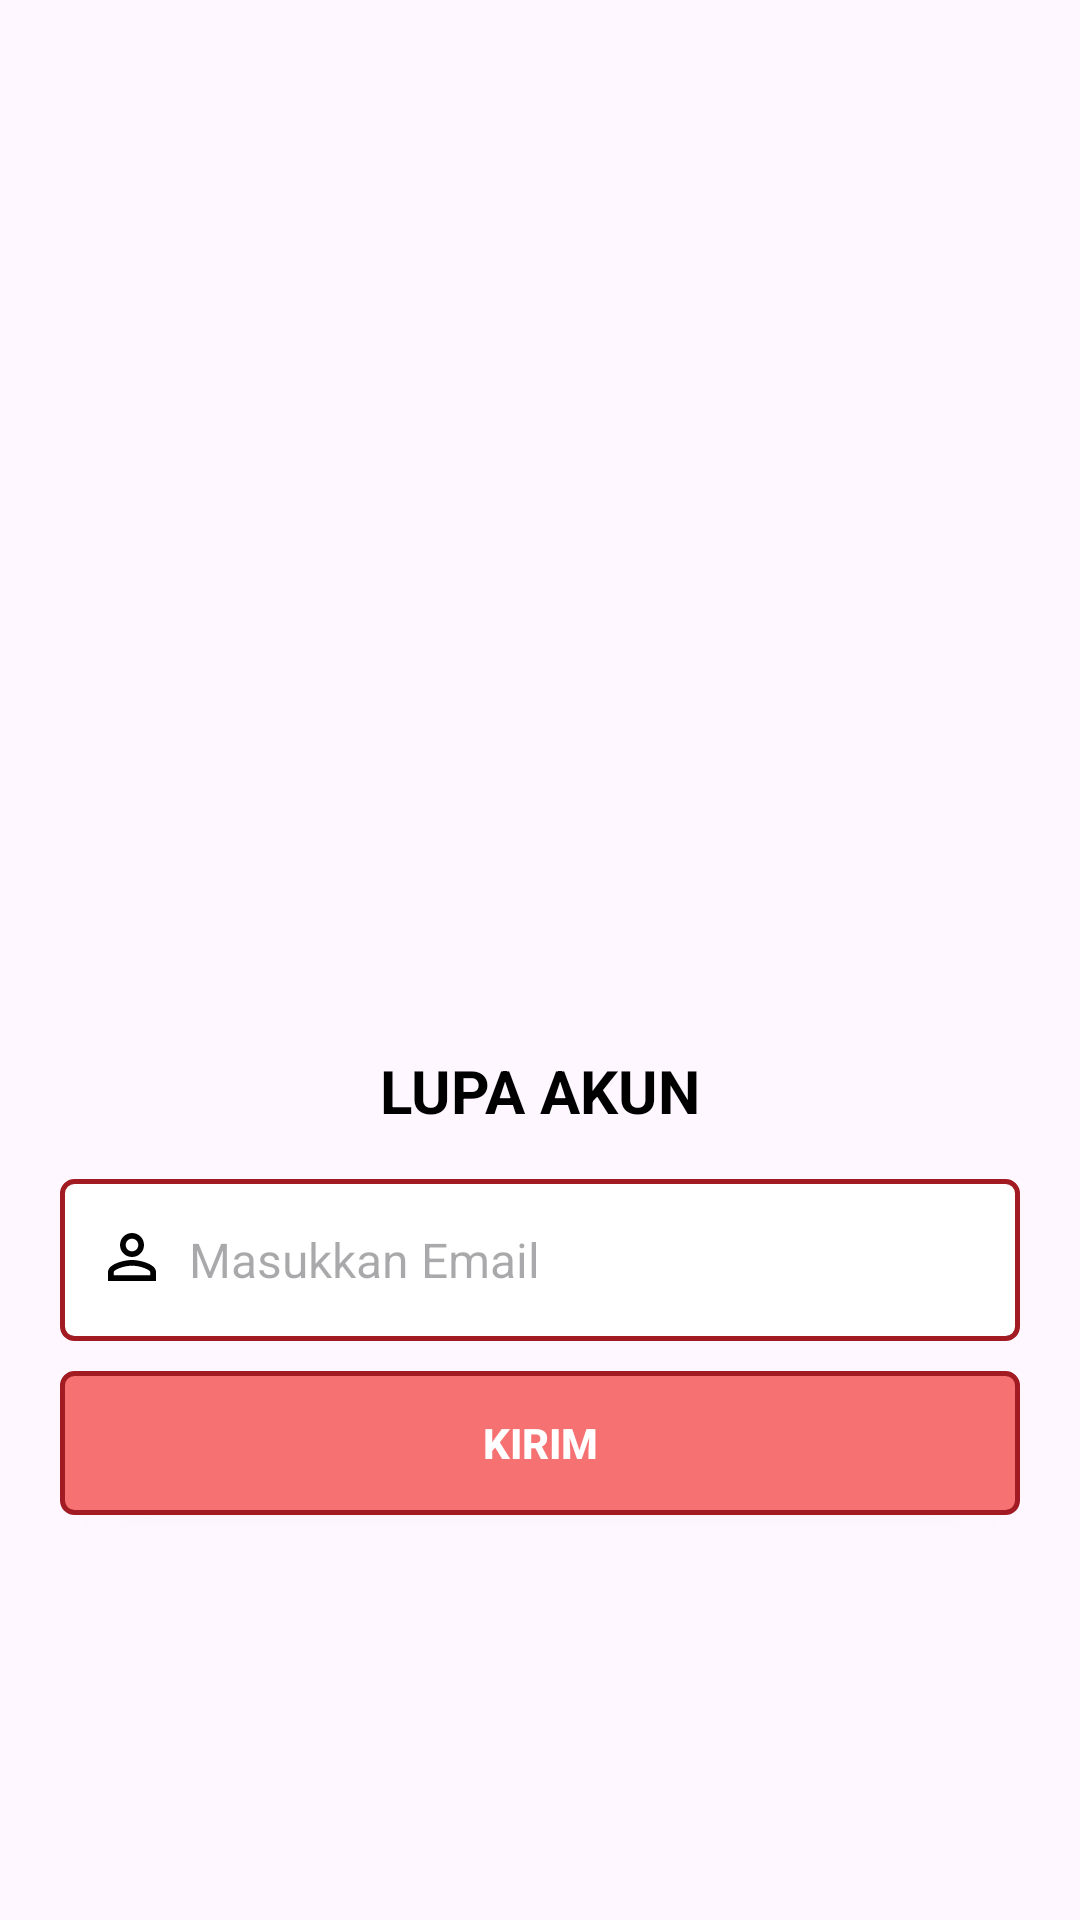

Produce the Android XML layout that renders to this screen, including the resource entries it uses.
<!-- AndroidManifest.xml: application theme Theme.RuslyAplikasiPengetahuanDasarHIVDanAIDS -->
<!-- res/layout/activity_lupa_password.xml -->
<?xml version="1.0" encoding="utf-8"?>
<androidx.constraintlayout.widget.ConstraintLayout xmlns:android="http://schemas.android.com/apk/res/android"
    xmlns:app="http://schemas.android.com/apk/res-auto"
    xmlns:tools="http://schemas.android.com/tools"
    android:layout_width="match_parent"
    android:layout_height="match_parent"
    tools:context=".ui.activity.LupaPasswordActivity">
    <ImageView
        android:id="@+id/header"
        android:layout_width="match_parent"
        android:layout_height="350dp"
        app:layout_constraintTop_toTopOf="parent"
        android:src="@drawable/gambar_login"
        android:scaleType="fitXY"
        />

    <TextView
        android:id="@+id/title"
        android:layout_width="match_parent"
        android:layout_height="wrap_content"
        app:layout_constraintTop_toBottomOf="@id/header"
        android:gravity="center"
        android:text="Lupa Akun"
        android:textAllCaps="true"
        android:textSize="20sp"
        android:textColor="@color/black"
        android:textStyle="bold"/>

    <EditText
        android:id="@+id/etEmail"
        android:layout_width="match_parent"
        android:layout_height="wrap_content"
        app:layout_constraintTop_toBottomOf="@id/title"
        android:layout_marginTop="16dp"
        android:layout_marginLeft="20dp"
        android:layout_marginRight="20dp"
        android:hint="Masukkan Email"
        android:drawableStart="@drawable/baseline_person_outline_24"
        android:drawablePadding="5dp"
        android:textColor="@color/black"
        android:textStyle="normal"
        android:textSize="16sp"
        android:inputType="textEmailSubject"
        android:maxLength="30"
        android:background="@drawable/bg_stroke_merah"/>

    <Button
        android:id="@+id/btnKirim"
        android:layout_width="match_parent"
        android:layout_height="wrap_content"
        app:layout_constraintTop_toBottomOf="@id/etEmail"
        android:layout_marginStart="20dp"
        android:layout_marginEnd="20dp"
        android:layout_marginTop="10dp"
        android:text="Kirim"
        android:textAllCaps="true"
        android:textStyle="bold"
        android:textColor="@color/white"
        android:background="@drawable/bg_btn_merah"/>

</androidx.constraintlayout.widget.ConstraintLayout>
<!-- resources referenced by this layout -->
<resources>
  <color name="black">#FF000000</color>
  <color name="white">#FFFFFFFF</color>
  <!-- drawable baseline_person_outline_24 (drawable) -->
  <vector android:height="26dp" android:tint="#000000"
      android:viewportHeight="26" android:viewportWidth="26"
      android:width="26dp" xmlns:android="http://schemas.android.com/apk/res/android">
      <path android:fillColor="@android:color/white" android:pathData="M12,5.9c1.16,0 2.1,0.94 2.1,2.1s-0.94,2.1 -2.1,2.1S9.9,9.16 9.9,8s0.94,-2.1 2.1,-2.1m0,9c2.97,0 6.1,1.46 6.1,2.1v1.1L5.9,18.1L5.9,17c0,-0.64 3.13,-2.1 6.1,-2.1M12,4C9.79,4 8,5.79 8,8s1.79,4 4,4 4,-1.79 4,-4 -1.79,-4 -4,-4zM12,13c-2.67,0 -8,1.34 -8,4v3h16v-3c0,-2.66 -5.33,-4 -8,-4z"/>
  </vector>
  <!-- drawable bg_btn_merah (drawable) -->
  <?xml version="1.0" encoding="utf-8"?>
  <shape xmlns:android="http://schemas.android.com/apk/res/android">
      <solid android:color="@color/merah_btn_registrasi"/>
      <corners android:radius="4dp"/>
      <stroke android:color="@color/merah_maroon"
          android:width="1.6dp"/>
  </shape>
  <!-- drawable bg_stroke_merah (drawable) -->
  <?xml version="1.0" encoding="utf-8"?>
  <shape xmlns:android="http://schemas.android.com/apk/res/android">
      <solid android:color="@color/white"/>
      <corners android:radius="4dp"/>
      <padding android:bottom="14dp"
          android:top="14dp"
          android:left="12dp"
          android:right="12dp"/>
      <stroke android:color="@color/merah_maroon"
          android:width="1.6dp"/>
  </shape>
  <style name="Theme.RuslyAplikasiPengetahuanDasarHIVDanAIDS" parent="Base.Theme.RuslyAplikasiPengetahuanDasarHIVDanAIDS" />
  <color name="merah_btn_registrasi">#F67171</color>
  <color name="merah_maroon">#A21A22</color>
  <style name="Base.Theme.RuslyAplikasiPengetahuanDasarHIVDanAIDS" parent="Theme.Material3.DayNight.NoActionBar">
          <item name="colorPrimary">@color/merah_btn_registrasi</item>
          
          
      </style>
</resources>
